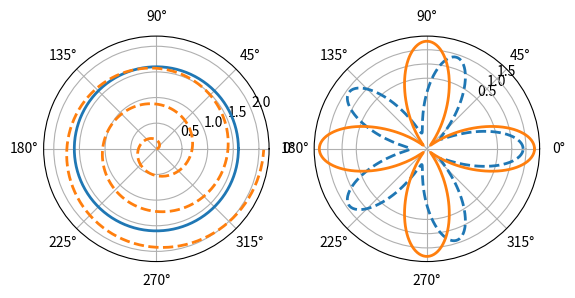

Reproduce this figure in Python.
import numpy as np
import matplotlib.pyplot as plt

theta = np.arange(0, 2*np.pi, 0.02)

plt.subplot(121, polar=True)
plt.plot(theta, 1.6*np.ones_like(theta), linewidth=2)
plt.plot(3*theta, theta/3, '--', linewidth=2)

plt.subplot(122, polar=True)
plt.plot(theta, 1.4*np.cos(5*theta), '--', linewidth=2)
plt.plot(theta, 1.8*np.cos(4*theta), linewidth=2)
plt.rgrids(np.arange(0.5, 2, 0.5), angle=45)

plt.show()
